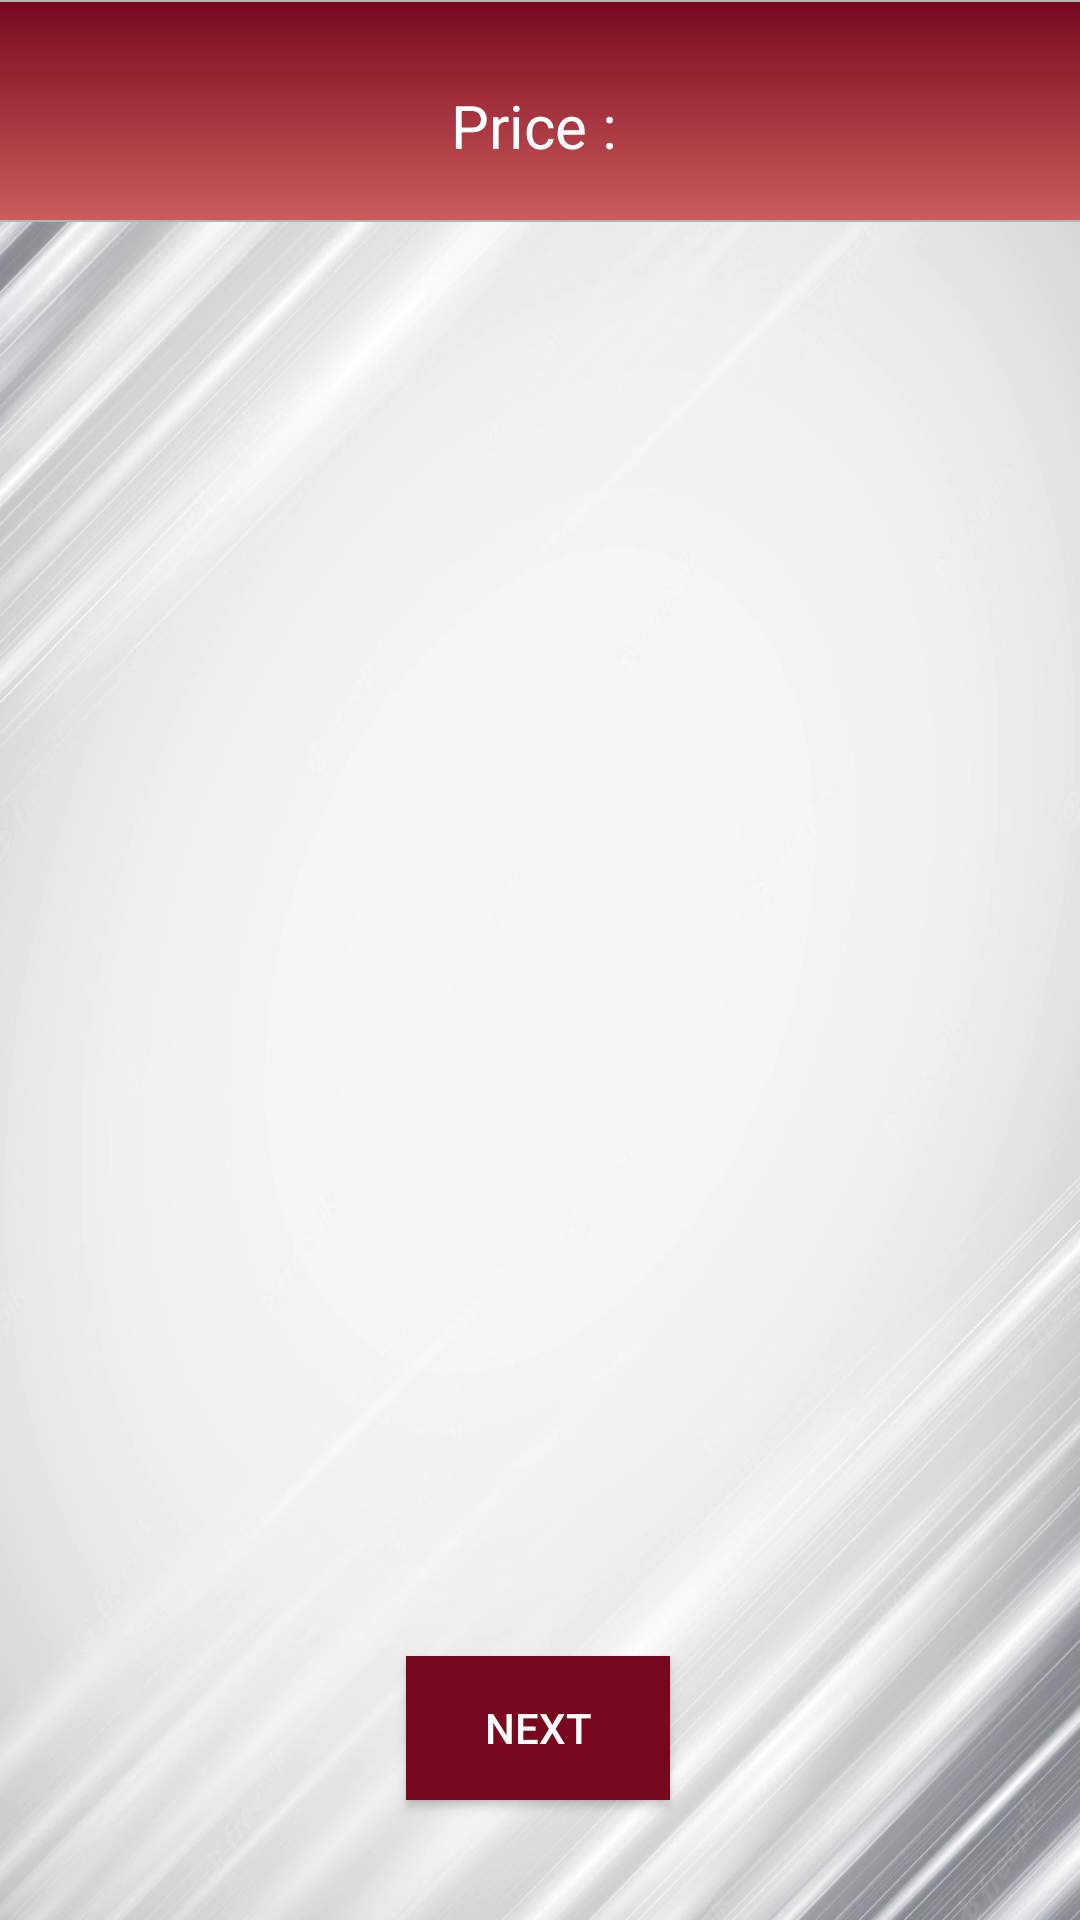

Reconstruct the res/layout file that produces this screen, plus the resources it refers to.
<!-- AndroidManifest.xml: application theme Theme.De_ichiraku -->
<!-- res/layout/activity_cart.xml -->
<?xml version="1.0" encoding="utf-8"?>
<androidx.constraintlayout.widget.ConstraintLayout xmlns:android="http://schemas.android.com/apk/res/android"
    xmlns:app="http://schemas.android.com/apk/res-auto"
    xmlns:tools="http://schemas.android.com/tools"
    android:layout_width="match_parent"
    android:layout_height="match_parent"
    android:background="@drawable/hm5"
    tools:context=".UserActivity.CartActivity">

    <RelativeLayout
        android:id="@+id/relativeLayout"
        android:layout_width="416dp"
        android:layout_height="74dp"
        android:background="@drawable/border_txt2"
        app:layout_constraintEnd_toEndOf="parent"
        app:layout_constraintStart_toStartOf="parent"
        android:gravity="center"


        app:layout_constraintTop_toTopOf="parent">

        <TextView
            android:id="@+id/total_price"
            android:layout_width="match_parent"
            android:layout_height="wrap_content"
            android:layout_marginTop="10dp"
            android:text="Price : "
            android:textAlignment="center"
            android:textColor="@color/white"
            android:textSize="20dp"
            app:layout_constraintStart_toStartOf="parent"
            app:layout_constraintTop_toTopOf="parent">

        </TextView>


    </RelativeLayout>

    <androidx.recyclerview.widget.RecyclerView
        android:id="@+id/cartList"
        android:layout_width="310dp"
        android:layout_height="232dp"
        app:layout_constraintBottom_toTopOf="@+id/next_btn"
        app:layout_constraintEnd_toEndOf="parent"
        app:layout_constraintHorizontal_bias="0.495"
        app:layout_constraintStart_toStartOf="parent"
        app:layout_constraintTop_toBottomOf="@+id/relativeLayout"
        app:layout_constraintVertical_bias="0.083" />

    <androidx.appcompat.widget.AppCompatButton
        android:id="@+id/next_btn"
        android:layout_width="wrap_content"
        android:layout_height="wrap_content"
        android:layout_marginBottom="40dp"
        android:background="@color/Crimson"
        android:textColor="@color/white"
        android:text="Next"
        app:layout_constraintBottom_toBottomOf="parent"
        app:layout_constraintEnd_toEndOf="parent"
        app:layout_constraintHorizontal_bias="0.498"
        app:layout_constraintStart_toStartOf="parent" />

    <TextView
        android:id="@+id/msg1"
        android:layout_width="wrap_content"
        android:layout_height="wrap_content"
        android:text="Ordr Placed Successfully.Waiting for Confirmation"
        app:layout_constraintBottom_toTopOf="@+id/next_btn"
        app:layout_constraintEnd_toEndOf="parent"
        app:layout_constraintStart_toStartOf="parent"
        app:layout_constraintTop_toBottomOf="@+id/cartList"
        android:visibility="gone"

        />

    <ImageView
        android:id="@+id/emp_cart2"
        android:layout_width="359dp"
        android:layout_height="369dp"
        app:layout_constraintBottom_toTopOf="@+id/next_btn"
        app:layout_constraintEnd_toEndOf="parent"
        app:layout_constraintStart_toStartOf="parent"
        app:layout_constraintTop_toBottomOf="@+id/relativeLayout"
        app:srcCompat="@drawable/cart2" />


</androidx.constraintlayout.widget.ConstraintLayout>
<!-- resources referenced by this layout -->
<resources>
  <color name="Crimson">#78081E</color>
  <color name="white">#FFFFFFFF</color>
  <!-- drawable border_txt2 (drawable) -->
  <?xml version="1.0" encoding="utf-8"?>
  <shape xmlns:android="http://schemas.android.com/apk/res/android"
      android:shape="rectangle">
  
      <gradient
          android:angle="270"
          android:endColor="@color/IndianRed"
          android:startColor="@color/Crimson" />
  
      <corners android:radius="4dp" />
  
      <stroke
          android:width="0.5dp"
          android:color="#b4b4b4" />
  </shape>
  <!-- drawable hm5: webp bitmap (drawable-v24, 116972 bytes) -->
  <style name="Theme.De_ichiraku" parent="Theme.MaterialComponents.DayNight.NoActionBar">
          
          <item name="colorPrimary">@color/Crimson</item>
          <item name="colorPrimaryVariant">@color/Crimson</item>
          <item name="colorOnPrimary">@color/white</item>
          
          <item name="colorSecondary">@color/teal_200</item>
          <item name="colorSecondaryVariant">@color/teal_700</item>
          <item name="colorOnSecondary">@color/black</item>
          
          <item name="android:statusBarColor" tools:targetApi="l">?attr/colorPrimaryVariant</item>
          
  
          <item name="android:navigationBarColor">@color/Black</item>
          
  
      </style>
  <color name="IndianRed">#CD5C5C</color>
  <color name="teal_200">#FF03DAC5</color>
  <color name="teal_700">#FF018786</color>
  <color name="black">#FF000000</color>
  <color name="Black">#000000</color>
</resources>
